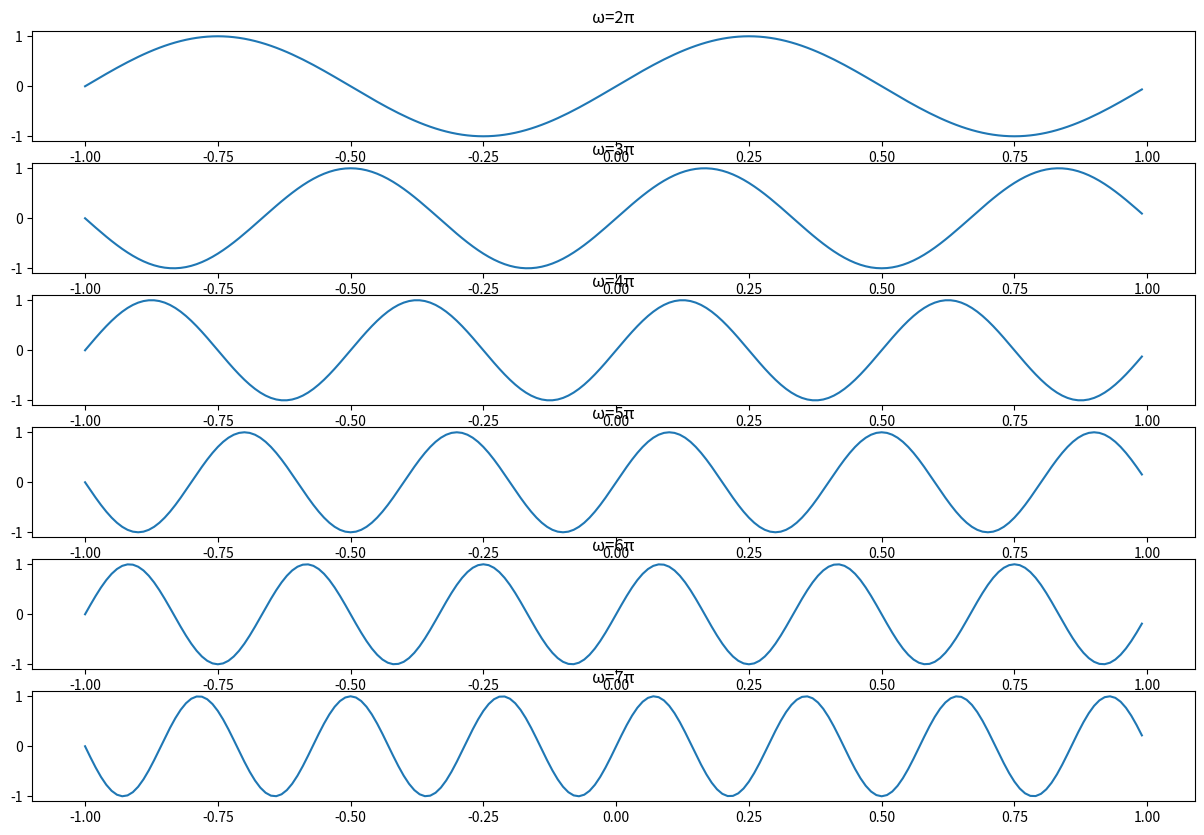
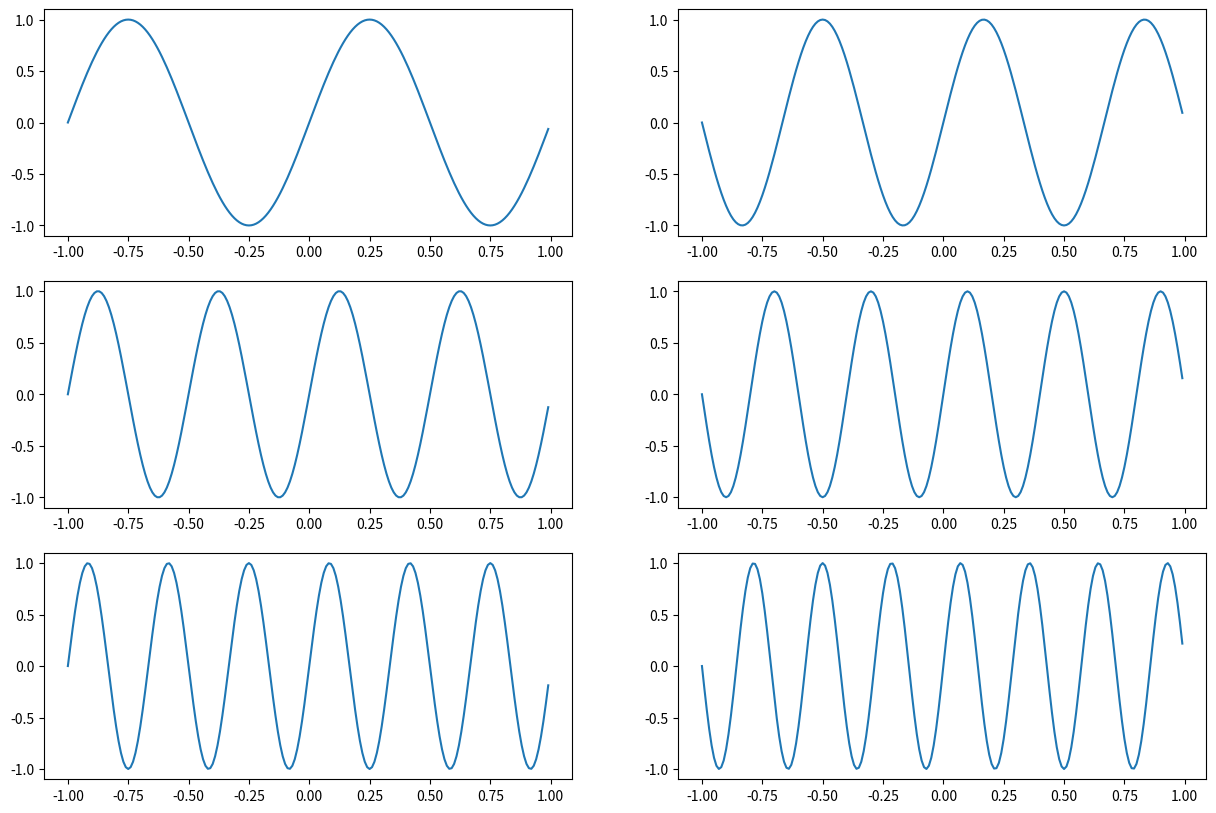
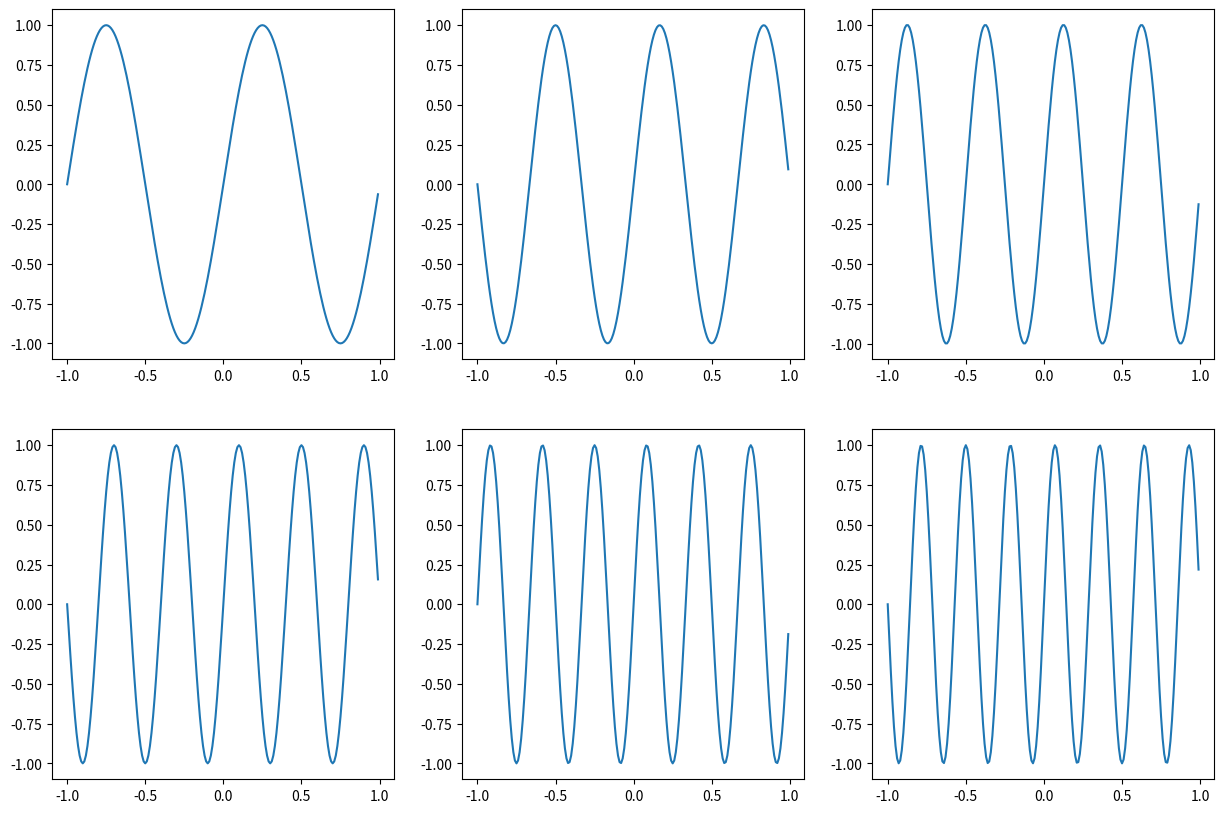
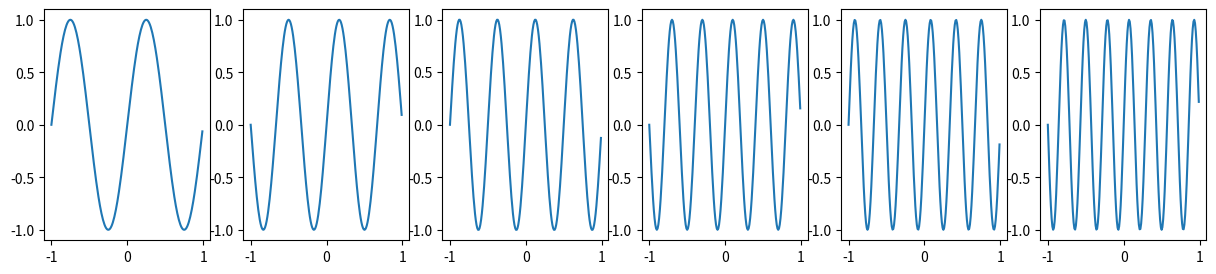

The script that saved these images, in order:
import numpy as np
import matplotlib.pyplot as plt

t = np.arange(-1, 1, 0.01)

# Все графики сразу
fig = plt.figure(figsize=(15, 10))

# 1. Один столбец
for i in range(6):
    plt.subplot(6, 1, i+1)
    plt.plot(t, np.sin((i+2)*np.pi*t))
    plt.title(f'ω={(i+2)}π')
plt.savefig('1col.png')

# 2. Два столбца
fig = plt.figure(figsize=(15, 10))
for i in range(6):
    plt.subplot(3, 2, i+1)
    plt.plot(t, np.sin((i+2)*np.pi*t))
plt.savefig('2col.png')

# 3. Три столбца
fig = plt.figure(figsize=(15, 10))
for i in range(6):
    plt.subplot(2, 3, i+1)
    plt.plot(t, np.sin((i+2)*np.pi*t))
plt.savefig('3col.png')

# 4. Одна строка
fig = plt.figure(figsize=(15, 3))
for i in range(6):
    plt.subplot(1, 6, i+1)
    plt.plot(t, np.sin((i+2)*np.pi*t))
plt.savefig('1row.png')
plt.show()
